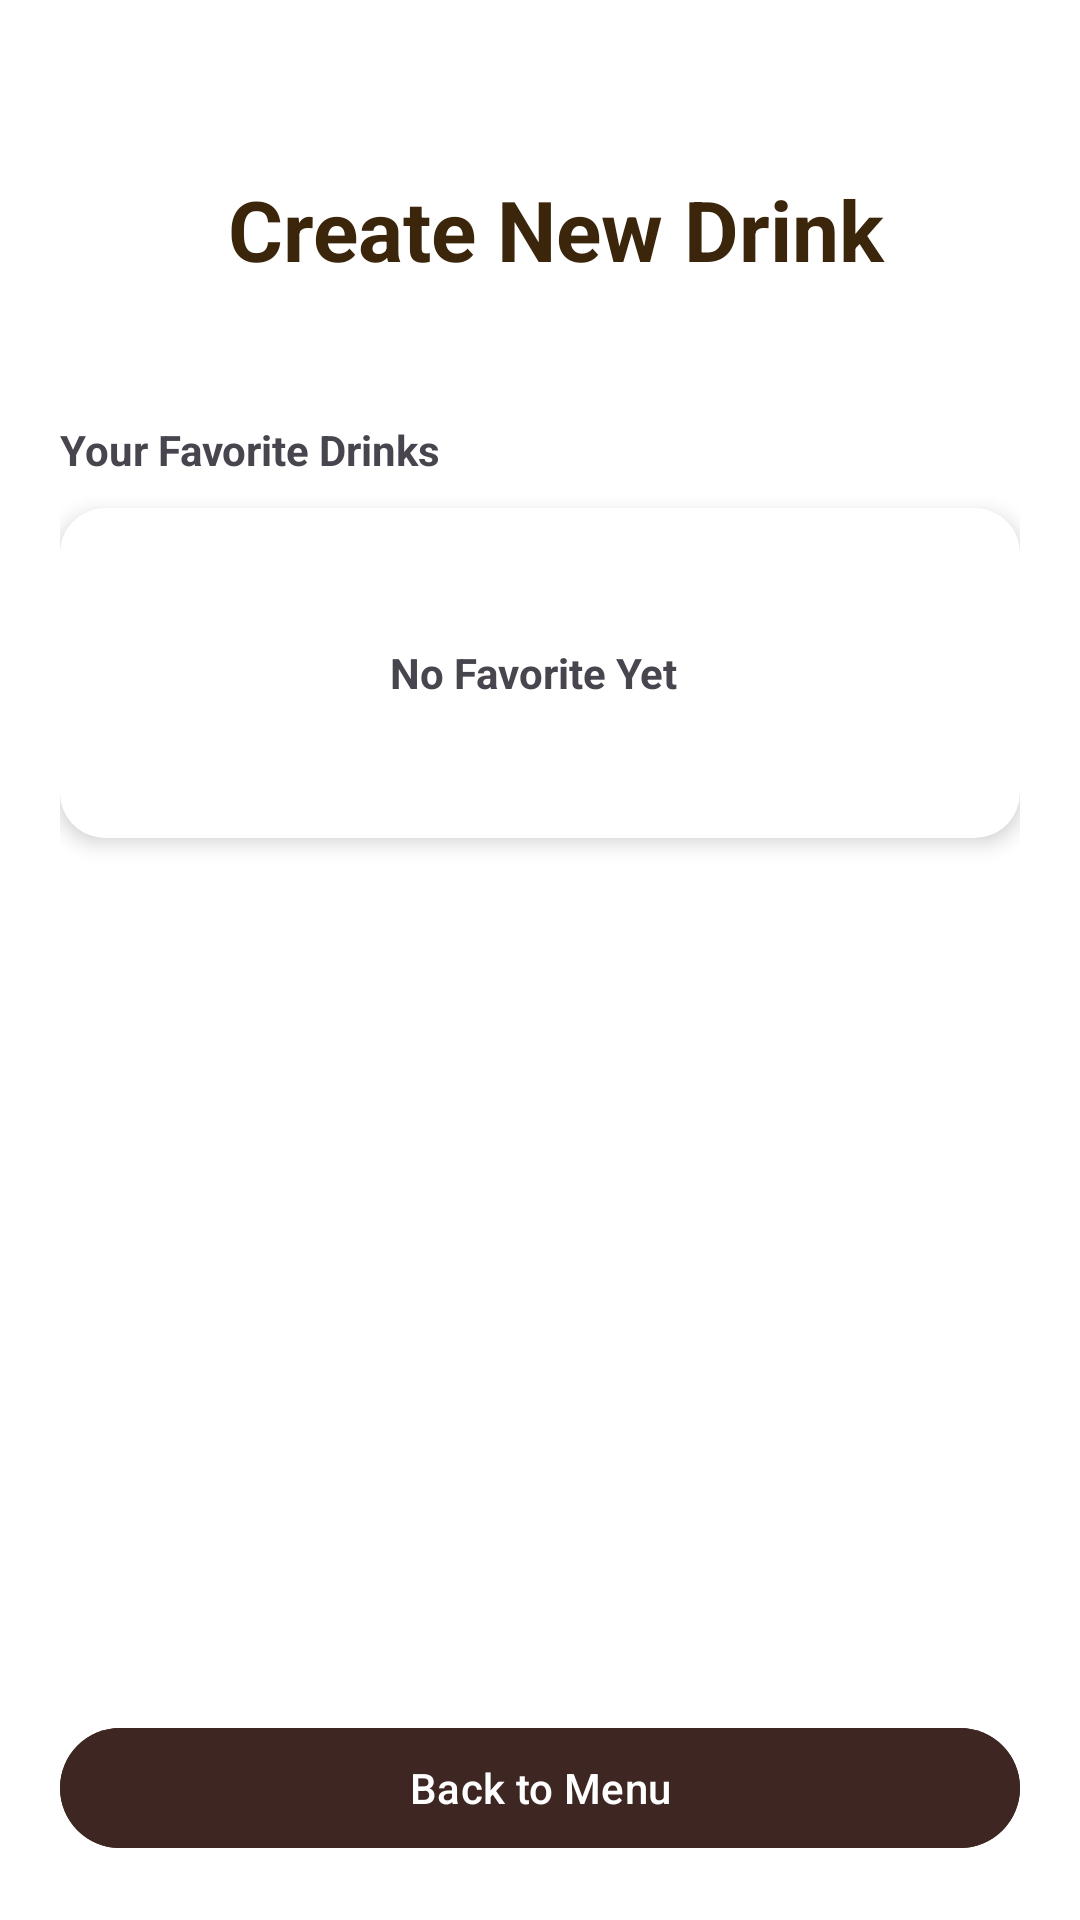

The Android layout XML behind this screen, and the referenced resources:
<!-- AndroidManifest.xml: application theme Theme.CoffeeSystem -->
<!-- res/layout/favorites.xml -->
<?xml version="1.0" encoding="utf-8"?>
<LinearLayout xmlns:android="http://schemas.android.com/apk/res/android"
    xmlns:app="http://schemas.android.com/apk/res-auto"
    android:layout_width="match_parent"
    android:layout_height="match_parent"
    android:orientation="vertical"
    android:padding="20dp"
    android:background="#FFFFFF">

    <TextView
        android:id="@+id/profileUsername"
        android:layout_width="wrap_content"
        android:layout_height="wrap_content"
        android:text=""
        android:textColor="#000000"
        android:textSize="24sp"
        android:textStyle="bold" />

    <LinearLayout
        android:layout_width="match_parent"
        android:layout_height="wrap_content"
        android:orientation="horizontal"
        android:gravity="center_vertical"
        android:layout_marginBottom="10dp">

        <ImageButton
            android:id="@+id/btn_back"
            android:layout_width="48dp"
            android:layout_height="48dp"
            android:background="?attr/selectableItemBackgroundBorderless"
            android:contentDescription="Back Button"
            android:src="@drawable/icon_back" />

        <TextView
            android:layout_width="wrap_content"
            android:layout_height="wrap_content"
            android:layout_marginStart="8dp"
            android:text="Create New Drink"
            android:textColor="@color/primary1"
            android:textSize="28sp"
            android:textStyle="bold" />
    </LinearLayout>

    <TextView
        android:layout_width="wrap_content"
        android:layout_height="wrap_content"
        android:layout_marginTop="30dp"
        android:text="Your Favorite Drinks"
        android:textStyle="bold" />

    <androidx.cardview.widget.CardView
        android:layout_width="match_parent"
        android:layout_height="wrap_content"
        android:layout_marginTop="10dp"
        app:cardCornerRadius="15dp"
        app:cardElevation="4dp">

        <LinearLayout
            android:layout_width="match_parent"
            android:layout_height="wrap_content"
            android:orientation="horizontal"
            android:padding="15dp">

            <ImageView
                android:id="@+id/favDrinkImage"
                android:layout_width="80dp"
                android:layout_height="80dp"
                android:scaleType="centerCrop"
                android:src="@drawable/ic_launcher_background" />

            <TextView
                android:id="@+id/favDrinkName"
                android:layout_width="wrap_content"
                android:layout_height="wrap_content"
                android:layout_marginStart="15dp"
                android:layout_gravity="center_vertical"
                android:text="No Favorite Yet"
                android:textStyle="bold" />
        </LinearLayout>
    </androidx.cardview.widget.CardView>

    <Space
        android:layout_width="match_parent"
        android:layout_height="0dp"
        android:layout_weight="1" />

    <Button
        android:id="@+id/btnProfileBack"
        android:layout_width="match_parent"
        android:layout_height="wrap_content"
        android:text="Back to Menu"
        android:backgroundTint="#3E2723" />


</LinearLayout>
<!-- resources referenced by this layout -->
<resources>
  <color name="primary1">#3B250B</color>
  <style name="Theme.CoffeeSystem" parent="Base.Theme.CoffeeSystem" />
  <style name="Base.Theme.CoffeeSystem" parent="Theme.Material3.DayNight.NoActionBar">
  
      </style>
</resources>
